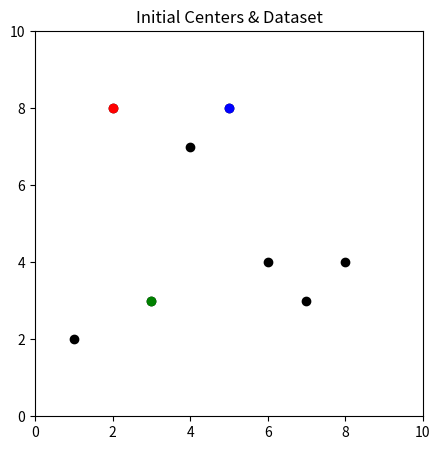
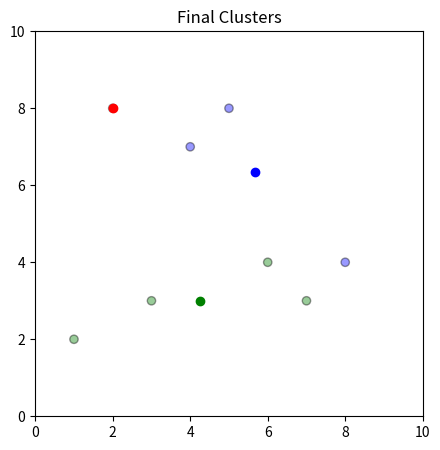

These figures' Python source, in order:
# [redacted]
# [redacted]
# Introduction to Machine Learning
# Clustering with K-Means Algorithm

import pandas as pd
import numpy as np
import matplotlib.pyplot as plt

# Initialize dataset
dataset = pd.DataFrame({
    'x': [2, 3, 1, 5, 7, 6, 8, 4],
    'y': [8, 3, 2, 8, 3, 4, 4, 7]
})

# Using k of 3
k = 3

# Initial centers (one for each k) for 1.1, 1.2, and 1.3
initCenters_1 = { 
    1: [2, 8], 
    2: [3, 3], 
    3: [5, 8]
}
initCenters_2 = { 
    1: [2, 8], 
    2: [3, 3], 
    3: [6, 4] 
}
initCenters_3 = { 
    1: [2, 8], 
    2: [1, 2], 
    3: [6, 4] 
}

# Define which set of centers you want to use
initCenters = initCenters_1
print('Using the following initial centers:')
for p in initCenters.keys():
    print(initCenters[p])

# Plot initial dataset and centers
fig = plt.figure(figsize=(5, 5))
plt.scatter(dataset['x'], dataset['y'], color='k')
colmap = {1: 'r', 2: 'g', 3: 'b'}
for i in initCenters.keys():
    plt.scatter(*initCenters[i], color=colmap[i])
plt.xlim(0, 10)
plt.ylim(0, 10)
plt.title('Initial Centers & Dataset')
plt.show()

# Classify function
def classify(dataset, initCenters):
    for i in initCenters.keys():
        dataset['dist_from_{}'.format(i)] = (
            np.sqrt(
                (dataset['x'] - initCenters[i][0]) ** 2 + 
                (dataset['y'] - initCenters[i][1]) ** 2
            )
        )
    initCenters_dist_cols = ['dist_from_{}'.format(i) for i in initCenters.keys()]
    dataset['closest'] = dataset.loc[:, initCenters_dist_cols].idxmin(axis=1)
    dataset['closest'] = dataset['closest'].map(lambda x: int(x.lstrip('dist_from_')))
    dataset['color'] = dataset['closest'].map(lambda x: colmap[x])
    return dataset

# Calculate distances for initCenters
dataset = classify(dataset, initCenters)
print(dataset.head())


# Update centers function
def update(x):
    for i in initCenters.keys():
        initCenters[i][0] = np.mean(dataset[dataset['closest'] == i]['x'])
        initCenters[i][1] = np.mean(dataset[dataset['closest'] == i]['y'])
    return x

# Perform update and classification until no changes are detected
while True:
    nearestCenters = dataset['closest'].copy(deep = True)
    initCenters = update(initCenters)
    dataset = classify(dataset, initCenters)
    if nearestCenters.equals(dataset['closest']):
        break

# Display final clusters
fig = plt.figure(figsize=(5, 5))
colmap = {1: 'r', 2: 'g', 3: 'b'}
plt.scatter(dataset['x'], dataset['y'], color=dataset['color'], alpha=0.4, edgecolor='k')
for i in initCenters.keys():
    plt.scatter(*initCenters[i], color=colmap[i])
plt.xlim(0, 10)
plt.ylim(0, 10)
plt.title('Final Clusters')
plt.show()